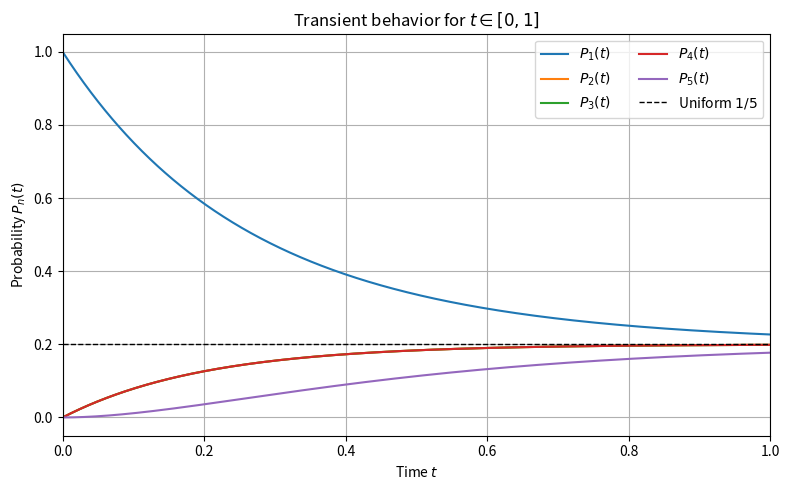
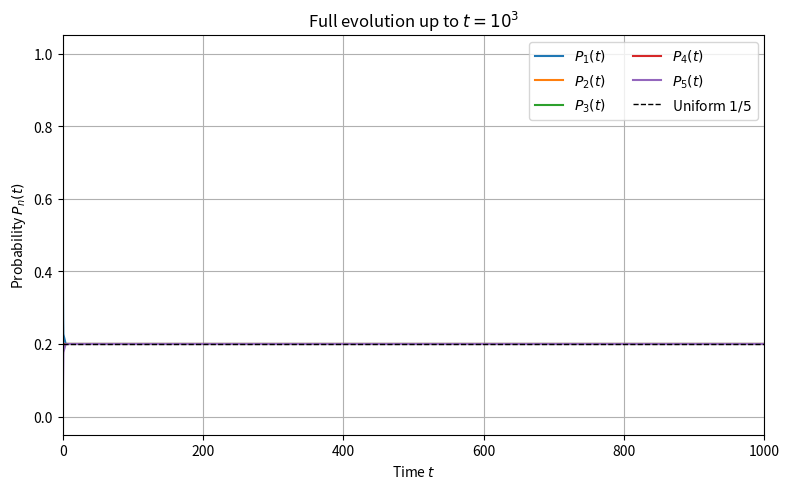

These charts were generated, in order, by the following Python code:
import numpy as np
from scipy.integrate import solve_ivp
import matplotlib.pyplot as plt

def build_liouville_matrix():
    # 節點順序 [c1, c2, c3, c4, c5]，
    # 無向邊速率 γ=1 → A[i,j]=1 if 有邊 else 0
    A = np.array([
        [0,1,1,1,0],    # c1
        [1,0,1,1,1],    # c2
        [1,1,0,1,1],    # c3
        [1,1,1,0,1],    # c4
        [0,1,1,1,0],    # c5
    ], dtype=float)
    D = np.diag(A.sum(axis=1))
    return D - A      # Liouville 矩陣 M = D - A

def rhs(t, P, M):
    return -M.dot(P)  # dP/dt = -M P

if __name__ == "__main__":
    M = build_liouville_matrix()
    P0 = np.zeros(5);  P0[0] = 1.0   # 一開始都在 c1

    # --- 取點策略 ---
    # t∈[0,1]：1001 個點（能清楚看 0~1 的過度）
    # t∈[1,1000]：再取 300 個點
    t1 = np.linspace(0, 1, 1001)
    t2 = np.linspace(1, 1000, 300)
    t_eval = np.concatenate((t1, t2[1:]))  # 避免重複 t=1

    sol = solve_ivp(
        fun=lambda t, y: rhs(t, y, M),
        t_span=(0, 1000),
        y0=P0,
        t_eval=t_eval,
        method="RK45",
        atol=1e-10,
        rtol=1e-8
    )

    plt.figure(figsize=(8,5))
    for i in range(5):
        plt.plot(sol.t, sol.y[i],
                 label=f'$P_{{{i+1}}}(t)$')
    plt.axhline(0.2, color='k', ls='--', lw=1, label='Uniform $1/5$')
    plt.xlim(0, 1)   # 先 zoom 到 0~1 秒之內
    plt.xlabel('Time $t$')
    plt.ylabel('Probability $P_n(t)$')
    plt.title('Transient behavior for $t\\in[0,1]$')
    plt.legend(ncol=2)
    plt.grid(True)
    plt.tight_layout()
    plt.show()

    #  0~1000 ：
    plt.figure(figsize=(8,5))
    for i in range(5):
        plt.plot(sol.t, sol.y[i], label=f'$P_{{{i+1}}}(t)$')
    plt.axhline(0.2, color='k', ls='--', lw=1, label='Uniform $1/5$')
    plt.xlim(0, 1000)
    plt.xlabel('Time $t$')
    plt.ylabel('Probability $P_n(t)$')
    plt.title('Full evolution up to $t=10^3$')
    plt.legend(ncol=2)
    plt.grid(True)
    plt.tight_layout()
    plt.show()
